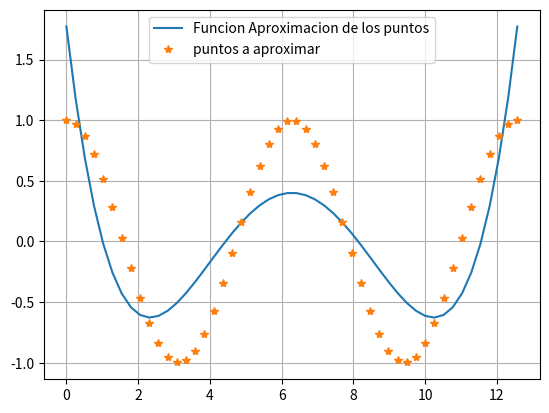

This chart was generated by the following Python code:
import numpy as np
from math import asin, cos ,pi
import matplotlib.pyplot as plt


funcion_a = lambda x : cos(x)

x_i = np.linspace(0, 4 * pi, 50)
y_i = list(map(funcion_a, x_i))

coefs_vector = np.polyfit(x_i, y_i, 5)
interpolate_points = np.polyval(coefs_vector, x_i)

plt.plot(x_i, interpolate_points, label="Funcion Aproximacion de los puntos")
plt.plot(x_i, y_i, "*" ,label="puntos a aproximar")
plt.legend()
plt.grid()
plt.show()

print("ARRAY", x_i)